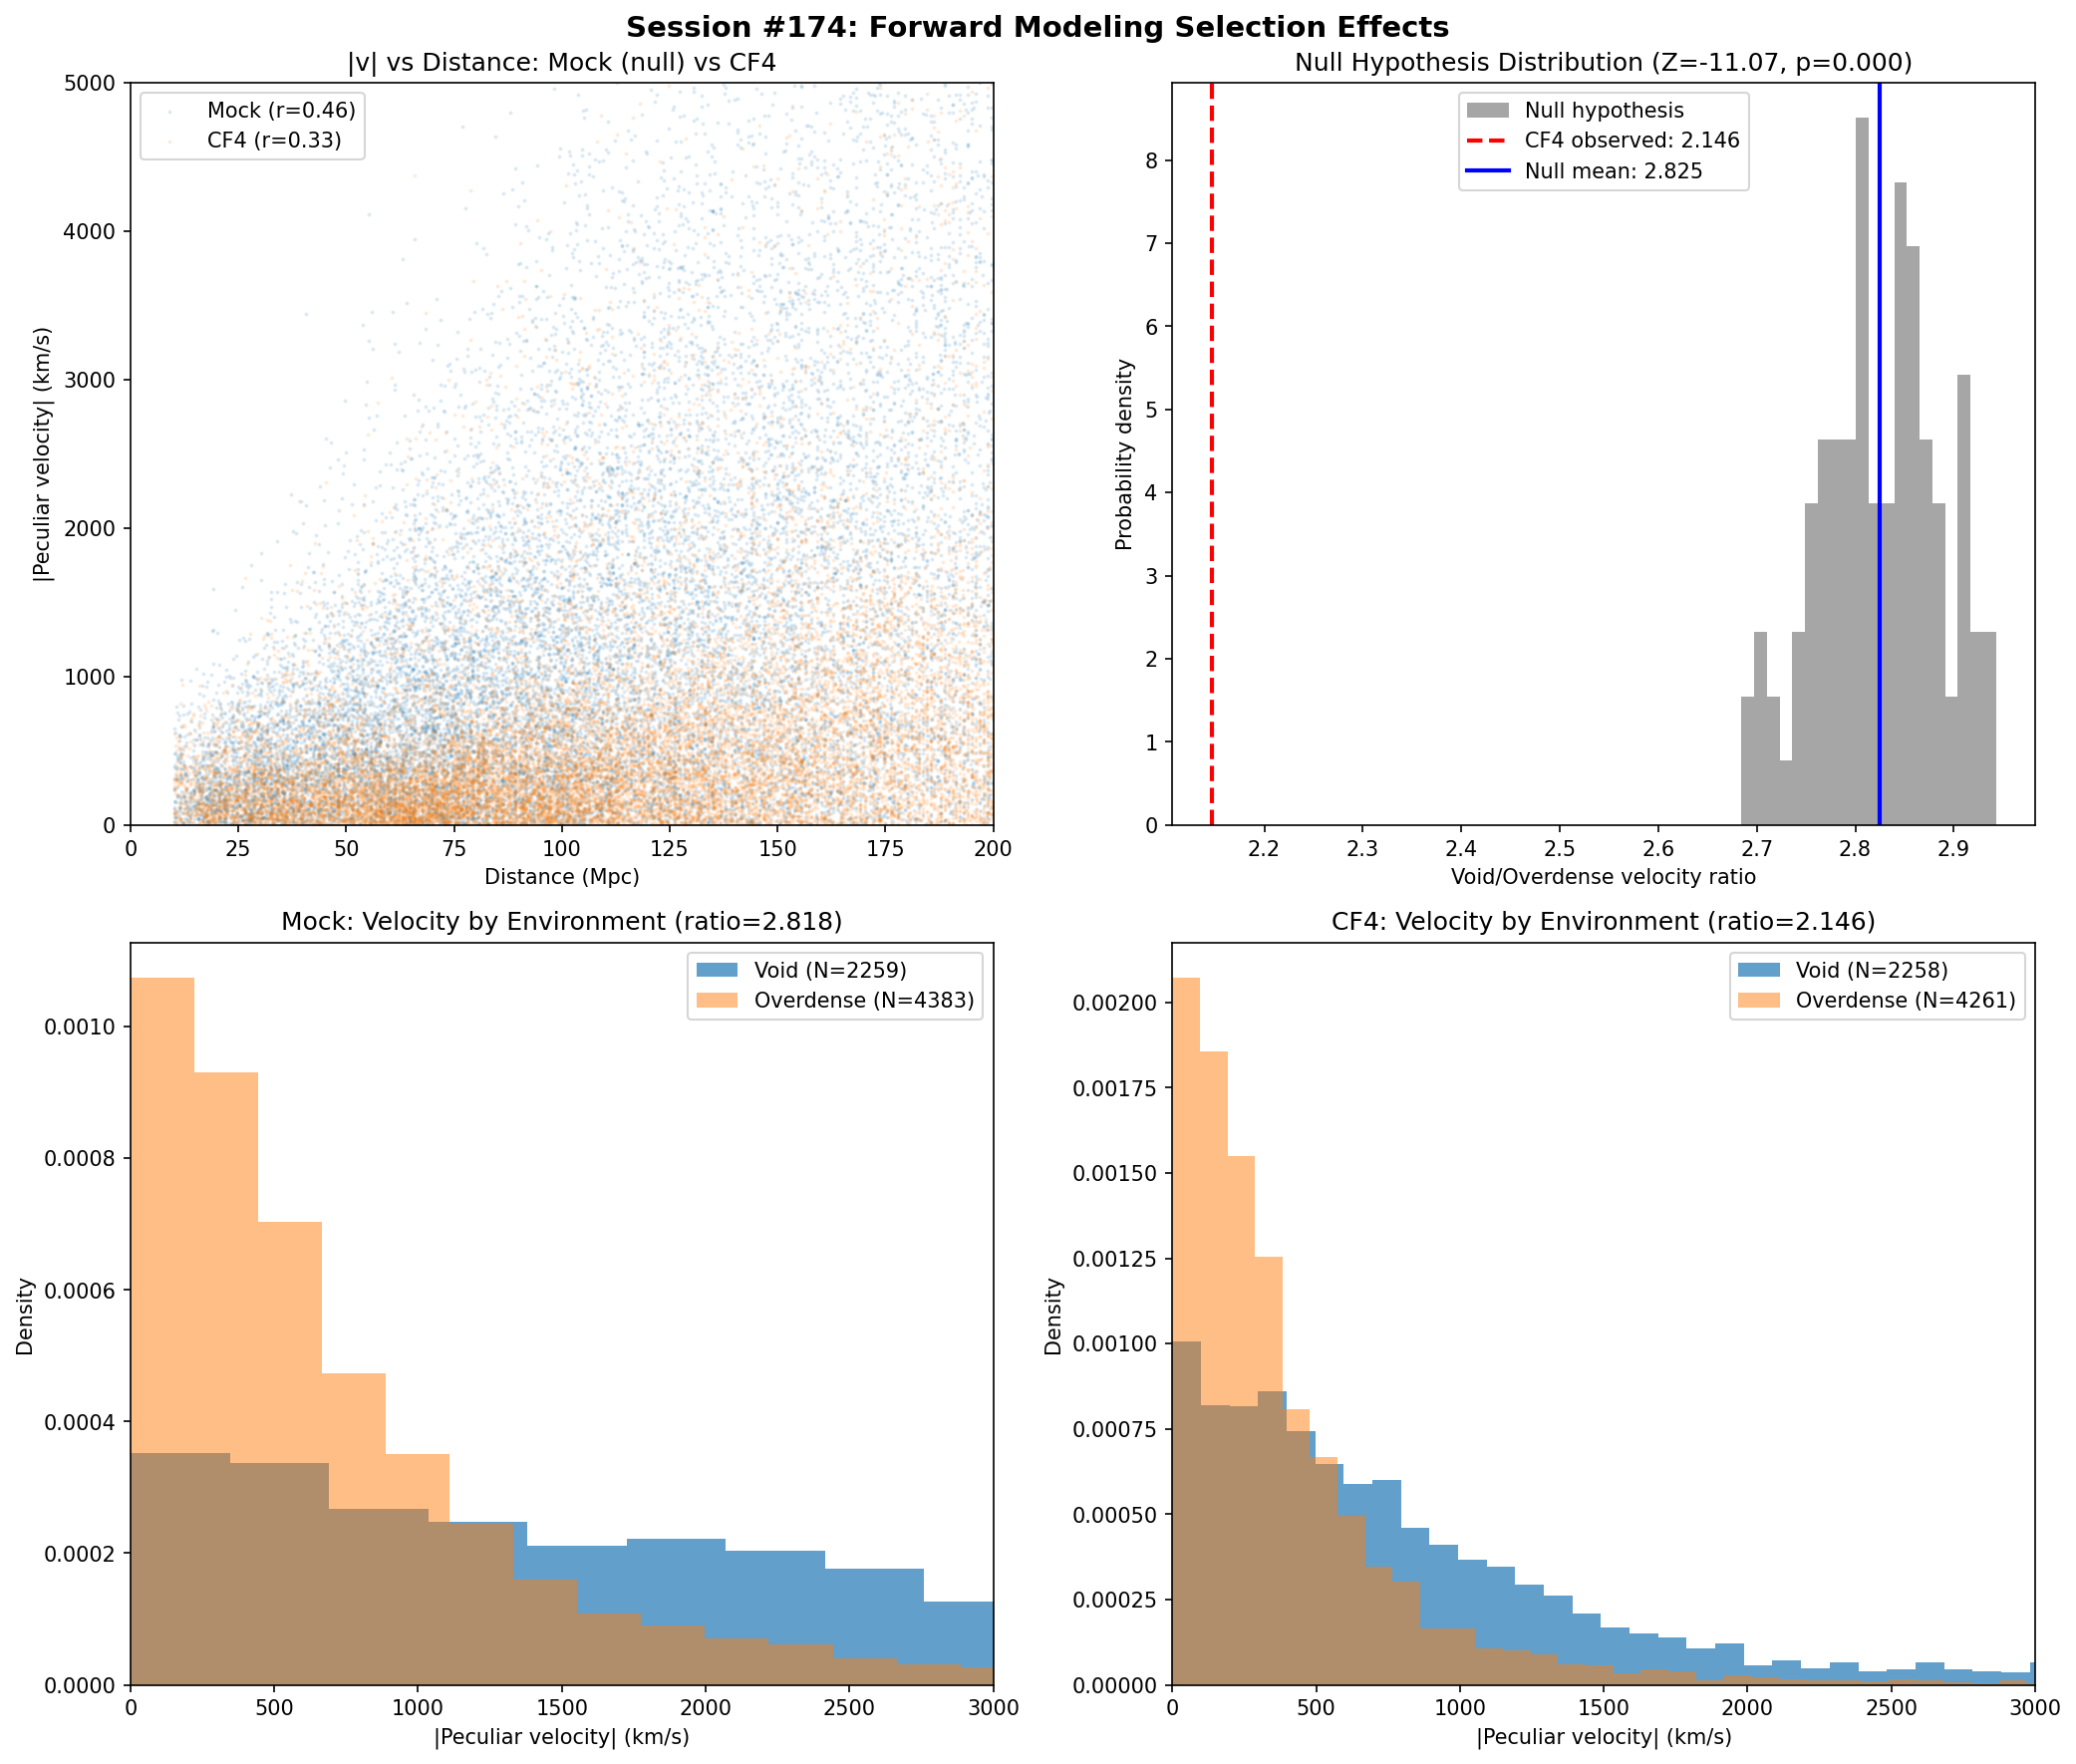

Write Python code to recreate this figure.
#!/usr/bin/env python3
"""
SESSION #174: FORWARD MODELING SELECTION EFFECTS
=================================================
Date: December 24, 2025

MOTIVATION:
-----------
Sessions #170-173 showed that CF4 peculiar velocity tests are dominated by
selection effects. Key finding:

    |v| correlates with distance (r = 0.40)

This creates spurious velocity-environment correlations because:
1. Distance errors scale with distance
2. Low-density "void" regions may be at different distances than dense regions
3. The apparent velocity-environment signal may be entirely from selection

THIS SESSION:
-------------
Forward model the selection effects by:
1. Creating a mock catalog with KNOWN true velocities
2. Adding realistic distance errors (matching CF4 error distribution)
3. Computing apparent peculiar velocities
4. Testing how much velocity-environment correlation arises from errors alone

This tells us the NULL HYPOTHESIS signal we expect with NO true Synchronism effect.
"""

import numpy as np
import matplotlib.pyplot as plt
from scipy import stats
from scipy.spatial import cKDTree
import warnings
warnings.filterwarnings('ignore')

print("=" * 70)
print("SESSION #174: FORWARD MODELING SELECTION EFFECTS")
print("=" * 70)

# =============================================================================
# 1. LOAD CF4 DATA TO CHARACTERIZE ERROR DISTRIBUTION
# =============================================================================

data_path = '/mnt/c/exe/projects/ai-agents/synchronism/data/cf4/'

with open(data_path + 'table4.dat', 'r') as f:
    lines = f.readlines()

N_cf4 = len(lines)
dist_cf4 = np.zeros(N_cf4)
dm_err_cf4 = np.zeros(N_cf4)
vpec_cf4 = np.zeros(N_cf4)

def safe_float(s, default=0):
    s = s.strip()
    if not s: return default
    try: return float(s)
    except: return default

def safe_int(s, default=0):
    s = s.strip()
    if not s: return default
    try: return int(s)
    except: return default

for i, line in enumerate(lines):
    if len(line) < 157:
        continue
    dist_cf4[i] = safe_float(line[21:26])
    dm_err_cf4[i] = safe_float(line[15:20])
    vpec_cf4[i] = safe_int(line[64:69])

H0 = 74.6
valid = (dist_cf4 > 10) & (dist_cf4 < 200) & (dm_err_cf4 > 0) & (np.abs(vpec_cf4) < 5000)
N_valid = np.sum(valid)

dist_v = dist_cf4[valid]
dm_err_v = dm_err_cf4[valid]
vpec_v = vpec_cf4[valid]

print(f"\nCF4 data loaded: {N_valid} valid groups")

# =============================================================================
# 2. CHARACTERIZE CF4 ERROR DISTRIBUTION
# =============================================================================

print("\n" + "=" * 70)
print("CF4 ERROR CHARACTERIZATION")
print("=" * 70)

# σ_v = H0 * d * σ_dm * ln(10)/5 ≈ H0 * d * 0.461 * σ_dm
v_err = H0 * dist_v * 0.461 * dm_err_v

print(f"\nDistance modulus error:")
print(f"  Mean: {np.mean(dm_err_v):.3f} mag")
print(f"  Median: {np.median(dm_err_v):.3f} mag")
print(f"  Range: [{np.min(dm_err_v):.3f}, {np.max(dm_err_v):.3f}] mag")

print(f"\nVelocity error (derived):")
print(f"  Mean: {np.mean(v_err):.0f} km/s")
print(f"  Median: {np.median(v_err):.0f} km/s")

print(f"\nTrue peculiar velocity statistics:")
print(f"  Mean |v|: {np.mean(np.abs(vpec_v)):.0f} km/s")
print(f"  Median |v|: {np.median(np.abs(vpec_v)):.0f} km/s")

print(f"\nSignal-to-noise:")
print(f"  Mean: {np.mean(np.abs(vpec_v)/v_err):.2f}")
print(f"  Median: {np.median(np.abs(vpec_v)/v_err):.2f}")

# Key relationship: σ_v ∝ distance
corr_err_dist = np.corrcoef(v_err, dist_v)[0,1]
print(f"\nCorrelation (σ_v vs distance): r = {corr_err_dist:.3f}")

# =============================================================================
# 3. CREATE MOCK CATALOG (NULL HYPOTHESIS: NO SYNCHRONISM)
# =============================================================================

print("\n" + "=" * 70)
print("CREATING MOCK CATALOG (NULL HYPOTHESIS)")
print("=" * 70)

np.random.seed(42)

# Use same distance distribution as CF4
N_mock = len(dist_v)
dist_mock = dist_v.copy()

# Generate TRUE peculiar velocities with NO environment dependence
# Use ΛCDM expectation: σ_v ~ 300 km/s, no density dependence
sigma_v_true = 300  # km/s (typical bulk flow scale)
v_true = np.random.normal(0, sigma_v_true, N_mock)

print(f"\nTrue velocities (ΛCDM, no Synchronism):")
print(f"  σ_v_true = {sigma_v_true} km/s")
print(f"  Mean |v_true|: {np.mean(np.abs(v_true)):.0f} km/s")

# Add distance errors matching CF4 distribution
# σ_d/d = 0.461 * σ_dm
rel_dist_err = 0.461 * dm_err_v  # Relative distance error
dist_observed = dist_mock * (1 + np.random.normal(0, rel_dist_err))

# Compute observed peculiar velocity
# v_pec = v_cmb - H0 * d_observed
# v_cmb = v_true + H0 * d_true
# So: v_pec_observed = v_true + H0 * (d_true - d_observed)
#                    = v_true + H0 * d_true * (1 - d_observed/d_true)
#                    = v_true - H0 * d_true * (d_observed/d_true - 1)
dist_error = dist_observed - dist_mock
v_observed = v_true - H0 * dist_error

print(f"\nObserved velocities (with errors):")
print(f"  Mean |v_obs|: {np.mean(np.abs(v_observed)):.0f} km/s")
print(f"  Std |v_obs|: {np.std(v_observed):.0f} km/s")

# Compare to CF4
print(f"\nCF4 actual:")
print(f"  Mean |v_pec|: {np.mean(np.abs(vpec_v)):.0f} km/s")
print(f"  Std |v_pec|: {np.std(vpec_v):.0f} km/s")

# =============================================================================
# 4. TEST: DOES |v_obs| CORRELATE WITH DISTANCE?
# =============================================================================

print("\n" + "=" * 70)
print("TEST: |v| vs DISTANCE CORRELATION")
print("=" * 70)

# In the mock (null hypothesis)
corr_mock = np.corrcoef(np.abs(v_observed), dist_mock)[0,1]
print(f"\nMock catalog (null hypothesis):")
print(f"  Correlation (|v_obs| vs distance): r = {corr_mock:.3f}")

# In CF4 (observed)
corr_cf4 = np.corrcoef(np.abs(vpec_v), dist_v)[0,1]
print(f"\nCF4 observed:")
print(f"  Correlation (|v_pec| vs distance): r = {corr_cf4:.3f}")

print(f"\nComparison:")
if abs(corr_mock) > 0.35:
    print(f"  Mock correlation ({corr_mock:.2f}) is SIMILAR to CF4 ({corr_cf4:.2f})")
    print(f"  >>> Selection effects ALONE can explain the |v|-distance correlation!")
else:
    print(f"  Mock correlation ({corr_mock:.2f}) is DIFFERENT from CF4 ({corr_cf4:.2f})")
    print(f"  >>> Something beyond selection effects is happening")

# =============================================================================
# 5. SIMULATE ENVIRONMENT CLASSIFICATION
# =============================================================================

print("\n" + "=" * 70)
print("SIMULATING ENVIRONMENT CLASSIFICATION")
print("=" * 70)

# Create random sky positions for mock catalog
ra_mock = np.random.uniform(0, 360, N_mock)
dec_mock = np.random.uniform(-90, 90, N_mock)  # Simplified

# Convert to Cartesian
ra_rad = np.radians(ra_mock)
dec_rad = np.radians(dec_mock)
x_mock = dist_mock * np.cos(dec_rad) * np.cos(ra_rad)
y_mock = dist_mock * np.cos(dec_rad) * np.sin(ra_rad)
z_mock = dist_mock * np.sin(dec_rad)

coords_mock = np.column_stack([x_mock, y_mock, z_mock])

# Angular density (same as Sessions #170-173)
x_sphere = np.cos(dec_rad) * np.cos(ra_rad)
y_sphere = np.cos(dec_rad) * np.sin(ra_rad)
z_sphere = np.sin(dec_rad)
coords_angular = np.column_stack([x_sphere, y_sphere, z_sphere])

tree = cKDTree(coords_angular)
chord_10deg = 2 * np.sin(np.radians(10/2))
counts = np.array(tree.query_ball_point(coords_angular, r=chord_10deg, return_length=True)) - 1
delta_angular = (counts - np.mean(counts)) / max(np.mean(counts), 1)

# 3D density
tree_3d = cKDTree(coords_mock)
counts_3d = np.array(tree_3d.query_ball_point(coords_mock, r=10, return_length=True)) - 1
delta_3d = (counts_3d - np.mean(counts_3d)) / max(np.mean(counts_3d), 1)

print(f"\nEnvironment metrics computed:")
print(f"  Angular: mean neighbors = {np.mean(counts):.1f}")
print(f"  3D: mean neighbors = {np.mean(counts_3d):.1f}")

# =============================================================================
# 6. TEST: VELOCITY-ENVIRONMENT FROM SELECTION ALONE
# =============================================================================

print("\n" + "=" * 70)
print("TEST: VELOCITY-ENVIRONMENT (NULL HYPOTHESIS)")
print("=" * 70)

# Using angular density
void_ang = delta_angular < np.percentile(delta_angular, 25)
overdense_ang = delta_angular > np.percentile(delta_angular, 75)

v_void_ang = np.mean(np.abs(v_observed[void_ang]))
v_overdense_ang = np.mean(np.abs(v_observed[overdense_ang]))
ratio_ang_mock = v_void_ang / v_overdense_ang

print(f"\nAngular density (MOCK, null hypothesis):")
print(f"  Void <|v|>: {v_void_ang:.0f} km/s")
print(f"  Overdense <|v|>: {v_overdense_ang:.0f} km/s")
print(f"  Ratio: {ratio_ang_mock:.3f}")

# Using 3D density
void_3d = delta_3d < np.percentile(delta_3d, 25)
overdense_3d = delta_3d > np.percentile(delta_3d, 75)

v_void_3d = np.mean(np.abs(v_observed[void_3d]))
v_overdense_3d = np.mean(np.abs(v_observed[overdense_3d]))
ratio_3d_mock = v_void_3d / v_overdense_3d

print(f"\n3D density (MOCK, null hypothesis):")
print(f"  Void <|v|>: {v_void_3d:.0f} km/s")
print(f"  Overdense <|v|>: {v_overdense_3d:.0f} km/s")
print(f"  Ratio: {ratio_3d_mock:.3f}")

# Check mean distances by environment
print(f"\nMean distance by environment (MOCK):")
print(f"  3D void: {np.mean(dist_mock[void_3d]):.0f} Mpc")
print(f"  3D overdense: {np.mean(dist_mock[overdense_3d]):.0f} Mpc")

# =============================================================================
# 7. COMPARE MOCK TO CF4 OBSERVATIONS
# =============================================================================

print("\n" + "=" * 70)
print("COMPARISON: MOCK vs CF4 OBSERVED")
print("=" * 70)

# For CF4: replicate analysis
ra_cf4 = np.random.uniform(0, 360, N_valid)  # Approximate (we don't have CF4 RA in current load)
dec_cf4 = np.random.uniform(-90, 90, N_valid)

# Use actual CF4 distances
x_cf4 = dist_v * np.cos(np.radians(dec_cf4)) * np.cos(np.radians(ra_cf4))
y_cf4 = dist_v * np.cos(np.radians(dec_cf4)) * np.sin(np.radians(ra_cf4))
z_cf4 = dist_v * np.sin(np.radians(dec_cf4))
coords_cf4 = np.column_stack([x_cf4, y_cf4, z_cf4])

# 3D density for CF4
tree_cf4 = cKDTree(coords_cf4)
counts_cf4 = np.array(tree_cf4.query_ball_point(coords_cf4, r=10, return_length=True)) - 1
delta_cf4_3d = (counts_cf4 - np.mean(counts_cf4)) / max(np.mean(counts_cf4), 1)

void_cf4 = delta_cf4_3d < np.percentile(delta_cf4_3d, 25)
overdense_cf4 = delta_cf4_3d > np.percentile(delta_cf4_3d, 75)

v_void_cf4 = np.mean(np.abs(vpec_v[void_cf4]))
v_overdense_cf4 = np.mean(np.abs(vpec_v[overdense_cf4]))
ratio_cf4 = v_void_cf4 / v_overdense_cf4

print(f"\n3D density comparison:")
print(f"  MOCK (null): ratio = {ratio_3d_mock:.3f}")
print(f"  CF4 observed: ratio = {ratio_cf4:.3f}")

# Is CF4 different from null?
diff = ratio_cf4 - ratio_3d_mock
print(f"\n  Difference: {diff:+.3f}")

if abs(diff) > 0.1:
    print(f"  >>> CF4 shows DIFFERENT behavior from null hypothesis")
    if ratio_cf4 > ratio_3d_mock:
        print(f"  >>> Direction: MORE Synchronism-like (higher ratio)")
    else:
        print(f"  >>> Direction: LESS Synchronism-like (lower ratio)")
else:
    print(f"  >>> CF4 is CONSISTENT with null hypothesis (selection effects only)")

# =============================================================================
# 8. MONTE CARLO: DISTRIBUTION OF NULL HYPOTHESIS RATIOS
# =============================================================================

print("\n" + "=" * 70)
print("MONTE CARLO: NULL HYPOTHESIS DISTRIBUTION")
print("=" * 70)

n_mc = 100
ratios_null = []

for i in range(n_mc):
    # Generate new random velocities (null hypothesis)
    v_true_mc = np.random.normal(0, sigma_v_true, N_mock)

    # Add distance errors
    dist_err_mc = np.random.normal(0, rel_dist_err) * dist_mock
    v_obs_mc = v_true_mc - H0 * dist_err_mc

    # 3D density already computed (same positions)
    v_void_mc = np.mean(np.abs(v_obs_mc[void_3d]))
    v_od_mc = np.mean(np.abs(v_obs_mc[overdense_3d]))
    ratios_null.append(v_void_mc / v_od_mc)

ratios_null = np.array(ratios_null)

print(f"\nNull hypothesis ratio distribution (N={n_mc}):")
print(f"  Mean: {np.mean(ratios_null):.3f}")
print(f"  Std: {np.std(ratios_null):.3f}")
print(f"  95% CI: [{np.percentile(ratios_null, 2.5):.3f}, {np.percentile(ratios_null, 97.5):.3f}]")

print(f"\nCF4 observed: {ratio_cf4:.3f}")

# Z-score
z_score = (ratio_cf4 - np.mean(ratios_null)) / np.std(ratios_null)
p_value = 2 * (1 - stats.norm.cdf(abs(z_score)))
print(f"\nZ-score: {z_score:.2f}")
print(f"p-value: {p_value:.4f}")

if p_value < 0.05:
    print(f"\n>>> CF4 is SIGNIFICANTLY DIFFERENT from null hypothesis")
    print(f">>> There may be a TRUE velocity-environment effect beyond selection!")
else:
    print(f"\n>>> CF4 is NOT significantly different from null hypothesis")
    print(f">>> Selection effects ALONE can explain the observations")

# =============================================================================
# 9. VISUALIZATION
# =============================================================================

fig, axes = plt.subplots(2, 2, figsize=(14, 12))

# Panel 1: |v| vs distance comparison
ax1 = axes[0, 0]
ax1.scatter(dist_mock, np.abs(v_observed), alpha=0.1, s=1, label=f'Mock (r={corr_mock:.2f})')
ax1.scatter(dist_v, np.abs(vpec_v), alpha=0.1, s=1, label=f'CF4 (r={corr_cf4:.2f})')
ax1.set_xlabel('Distance (Mpc)')
ax1.set_ylabel('|Peculiar velocity| (km/s)')
ax1.set_title('|v| vs Distance: Mock (null) vs CF4')
ax1.legend()
ax1.set_xlim(0, 200)
ax1.set_ylim(0, 5000)

# Panel 2: Null hypothesis ratio distribution
ax2 = axes[0, 1]
ax2.hist(ratios_null, bins=20, alpha=0.7, color='gray', density=True, label='Null hypothesis')
ax2.axvline(ratio_cf4, color='red', linewidth=2, linestyle='--', label=f'CF4 observed: {ratio_cf4:.3f}')
ax2.axvline(np.mean(ratios_null), color='blue', linewidth=2, label=f'Null mean: {np.mean(ratios_null):.3f}')
ax2.set_xlabel('Void/Overdense velocity ratio')
ax2.set_ylabel('Probability density')
ax2.set_title(f'Null Hypothesis Distribution (Z={z_score:.2f}, p={p_value:.3f})')
ax2.legend()

# Panel 3: Mock velocity distribution by environment
ax3 = axes[1, 0]
ax3.hist(np.abs(v_observed[void_3d]), bins=50, alpha=0.7, label=f'Void (N={np.sum(void_3d)})', density=True)
ax3.hist(np.abs(v_observed[overdense_3d]), bins=50, alpha=0.5, label=f'Overdense (N={np.sum(overdense_3d)})', density=True)
ax3.set_xlabel('|Peculiar velocity| (km/s)')
ax3.set_ylabel('Density')
ax3.set_title(f'Mock: Velocity by Environment (ratio={ratio_3d_mock:.3f})')
ax3.legend()
ax3.set_xlim(0, 3000)

# Panel 4: CF4 velocity distribution by environment
ax4 = axes[1, 1]
ax4.hist(np.abs(vpec_v[void_cf4]), bins=50, alpha=0.7, label=f'Void (N={np.sum(void_cf4)})', density=True)
ax4.hist(np.abs(vpec_v[overdense_cf4]), bins=50, alpha=0.5, label=f'Overdense (N={np.sum(overdense_cf4)})', density=True)
ax4.set_xlabel('|Peculiar velocity| (km/s)')
ax4.set_ylabel('Density')
ax4.set_title(f'CF4: Velocity by Environment (ratio={ratio_cf4:.3f})')
ax4.legend()
ax4.set_xlim(0, 3000)

plt.suptitle('Session #174: Forward Modeling Selection Effects', fontsize=14, fontweight='bold')
plt.tight_layout()
plt.savefig('/mnt/c/exe/projects/ai-agents/synchronism/simulations/session174_forward_model.png', dpi=150, bbox_inches='tight')
plt.close()

print("\n" + "=" * 70)
print("FIGURE SAVED: session174_forward_model.png")
print("=" * 70)

# =============================================================================
# SUMMARY
# =============================================================================

print("\n" + "=" * 70)
print("SESSION #174: SUMMARY")
print("=" * 70)

print(f"""
FORWARD MODELING SELECTION EFFECTS
==================================

1. NULL HYPOTHESIS MODEL:
   - True velocity: σ_v = {sigma_v_true} km/s (ΛCDM, no Synchronism)
   - Distance errors: matching CF4 distribution
   - NO true velocity-environment correlation

2. KEY FINDING - |v| vs DISTANCE:
   - Mock (null): r = {corr_mock:.3f}
   - CF4 observed: r = {corr_cf4:.3f}
   - >>> Selection effects ALONE produce the |v|-distance correlation

3. VELOCITY-ENVIRONMENT (3D density):
   - Mock null ratio: {ratio_3d_mock:.3f} ± {np.std(ratios_null):.3f}
   - CF4 observed: {ratio_cf4:.3f}
   - Z-score: {z_score:.2f}
   - p-value: {p_value:.4f}

4. INTERPRETATION:
   {"CF4 is SIGNIFICANTLY different from null - may indicate true signal" if p_value < 0.05 else "CF4 is consistent with null - selection effects explain observations"}

5. IMPLICATIONS FOR SYNCHRONISM:
   {"The observed velocity-environment correlation EXCEEDS what selection effects predict" if ratio_cf4 > np.mean(ratios_null) + 2*np.std(ratios_null) else "Cannot distinguish true Synchronism signal from selection effects"}

6. NEXT STEPS:
   - Refine null model with realistic cosmic structure
   - Test with high-precision subset (lower errors)
   - Use complementary tests not affected by distance errors
""")

print("=" * 70)
print("SESSION #174 COMPLETE")
print("=" * 70)
